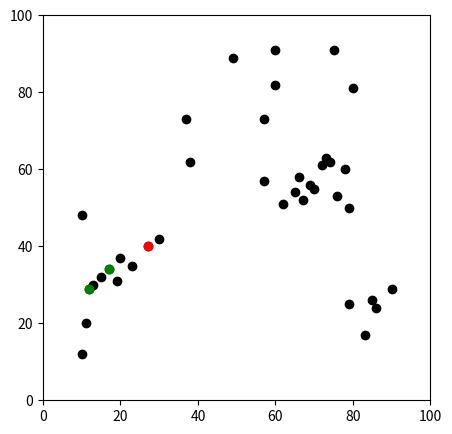

Recreate this plot in Python.

# -*- coding: utf-8 -*-
import pandas as pd
import matplotlib.pyplot as plt
import numpy as np


def get_distance(x1, x2, y1, y2):
    return np.sqrt((x1 - x2) ** 2 + (y1 - y2) ** 2)


def show_result():
    for x, y in zip(df['x'], df['y']):
        if clusters[0].__contains__([x, y]):
            plt.scatter(x, y, color=colors[2])
        if clusters[1].__contains__([x, y]):
            plt.scatter(x, y, color=colors[3])
        if clusters[2].__contains__([x, y]):
            plt.scatter(x, y, color=colors[1])
    plt.show()


radius = 10
np.random.seed(158)
df = pd.DataFrame({
    'x': [12, 10, 11, 13, 15, 17, 19, 20, 23, 27, 30, 79, 69, 57, 65, 76, 78, 72, 73, 70, 67, 62, 66, 74, 75, 80, 60, 60, 38, 57, 49, 83, 90, 86, 79, 10, 37, 85],
    'y': [29, 12, 20, 30, 32, 34, 31, 37, 35, 40, 42, 50, 56, 57, 54, 53, 60, 61, 63, 55, 52, 51, 58, 62, 91, 81, 82, 91, 62, 73, 89, 17, 29, 24, 25, 48, 73, 26]
})
colors = {1: 'r', 2: 'g', 3: 'y'}
fig = plt.figure(figsize=(5, 5))
plt.scatter(df['x'], df['y'], color='k')
clusters = [[] for _ in range(3)]

plt.xlim(0, 100)
plt.ylim(0, 100)


def fill_clusters():
    global clusters
    clusters = [[] for _ in range(3)]
    zipped = zip(df['x'], df['y'])
    for x, y in zipped:
        count = 0
        for x1, y1 in zipped:
            if [x, y] == [x1, y1]:
                continue
            if get_distance(x1, x, y1, y) < radius:
                count = count + 1
            if count == 3:
                clusters[0].append([x, y])
                break
            if (count < 3) & (x1 == df['x'][len(df['x'])-1]) & (y1 == df['y'][len(df['y'])-1]):
                clusters[2].append([x, y])
    count = 0
    for point in clusters[0]:
        for point1 in clusters[2]:
            if get_distance(point[0], point1[0], point[1], point1[1]) < radius:
                clusters[1].append(point1)
                clusters[2].remove(point1)


show_result()
fill_clusters()
show_result()

print(clusters[0])
print(clusters[1])
print(clusters[2])
